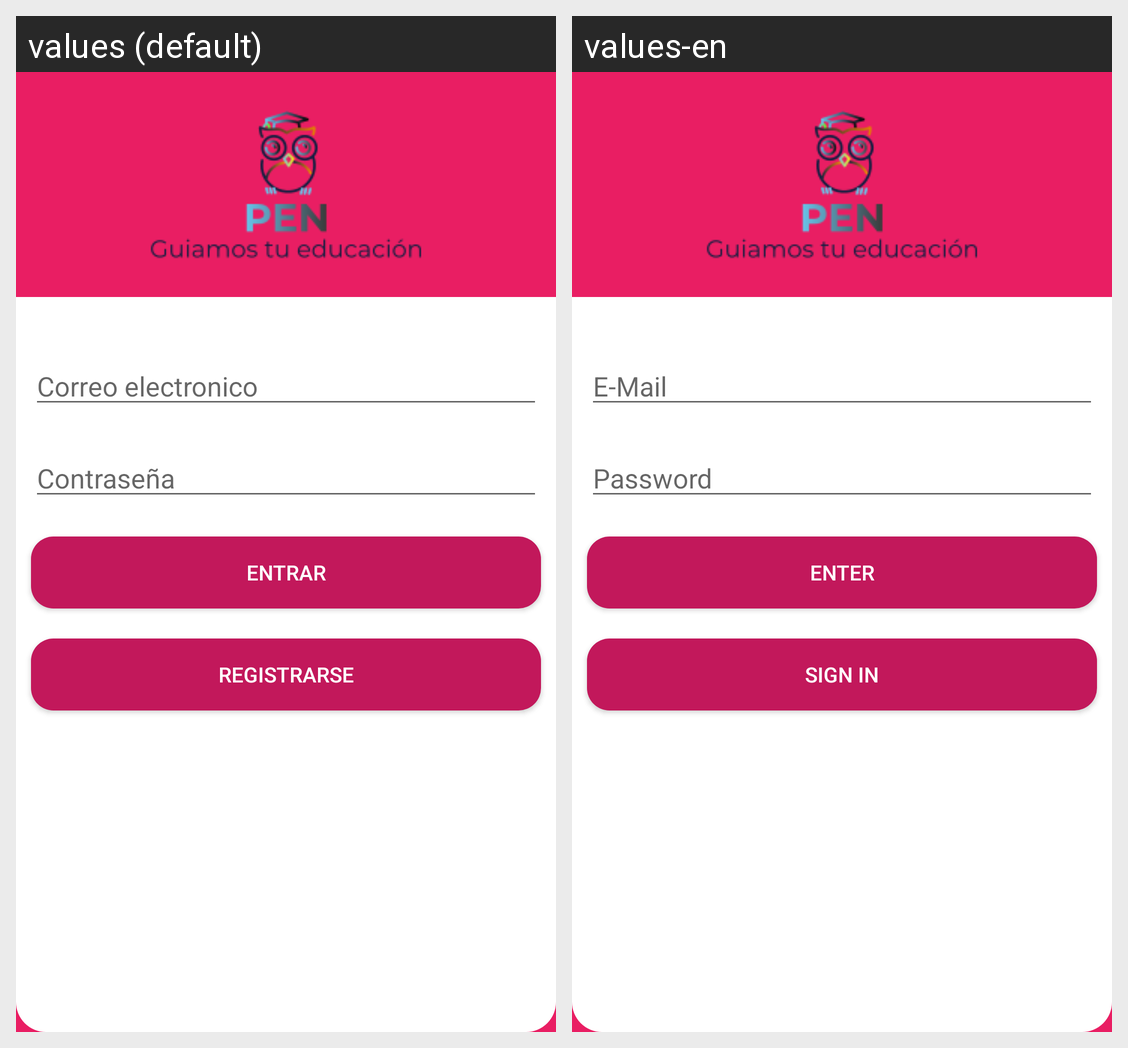

Translations of the strings shown on this Android screen, per locale in the grid:
Android screen res/layout/activity_main.xml rendered under 2 locales, left to right: values (default), values-en. Device: Nexus 5 (rendered at 1080×1920; each locale shown at half size, 540×960, under a caption strip naming it); theme barra.
Strings drawn on this screen, with the default value and each locale's value (text and hints the layout hard-codes, and strings that could not be matched under every locale, appear in the picture but are not listed):

email
  values: Correo electronico
  values-en: E-Mail

password
  values: Contraseña
  values-en: Password

entrar
  values: Entrar
  values-en: Enter

registrarse
  values: Registrarse
  values-en: Sign in
